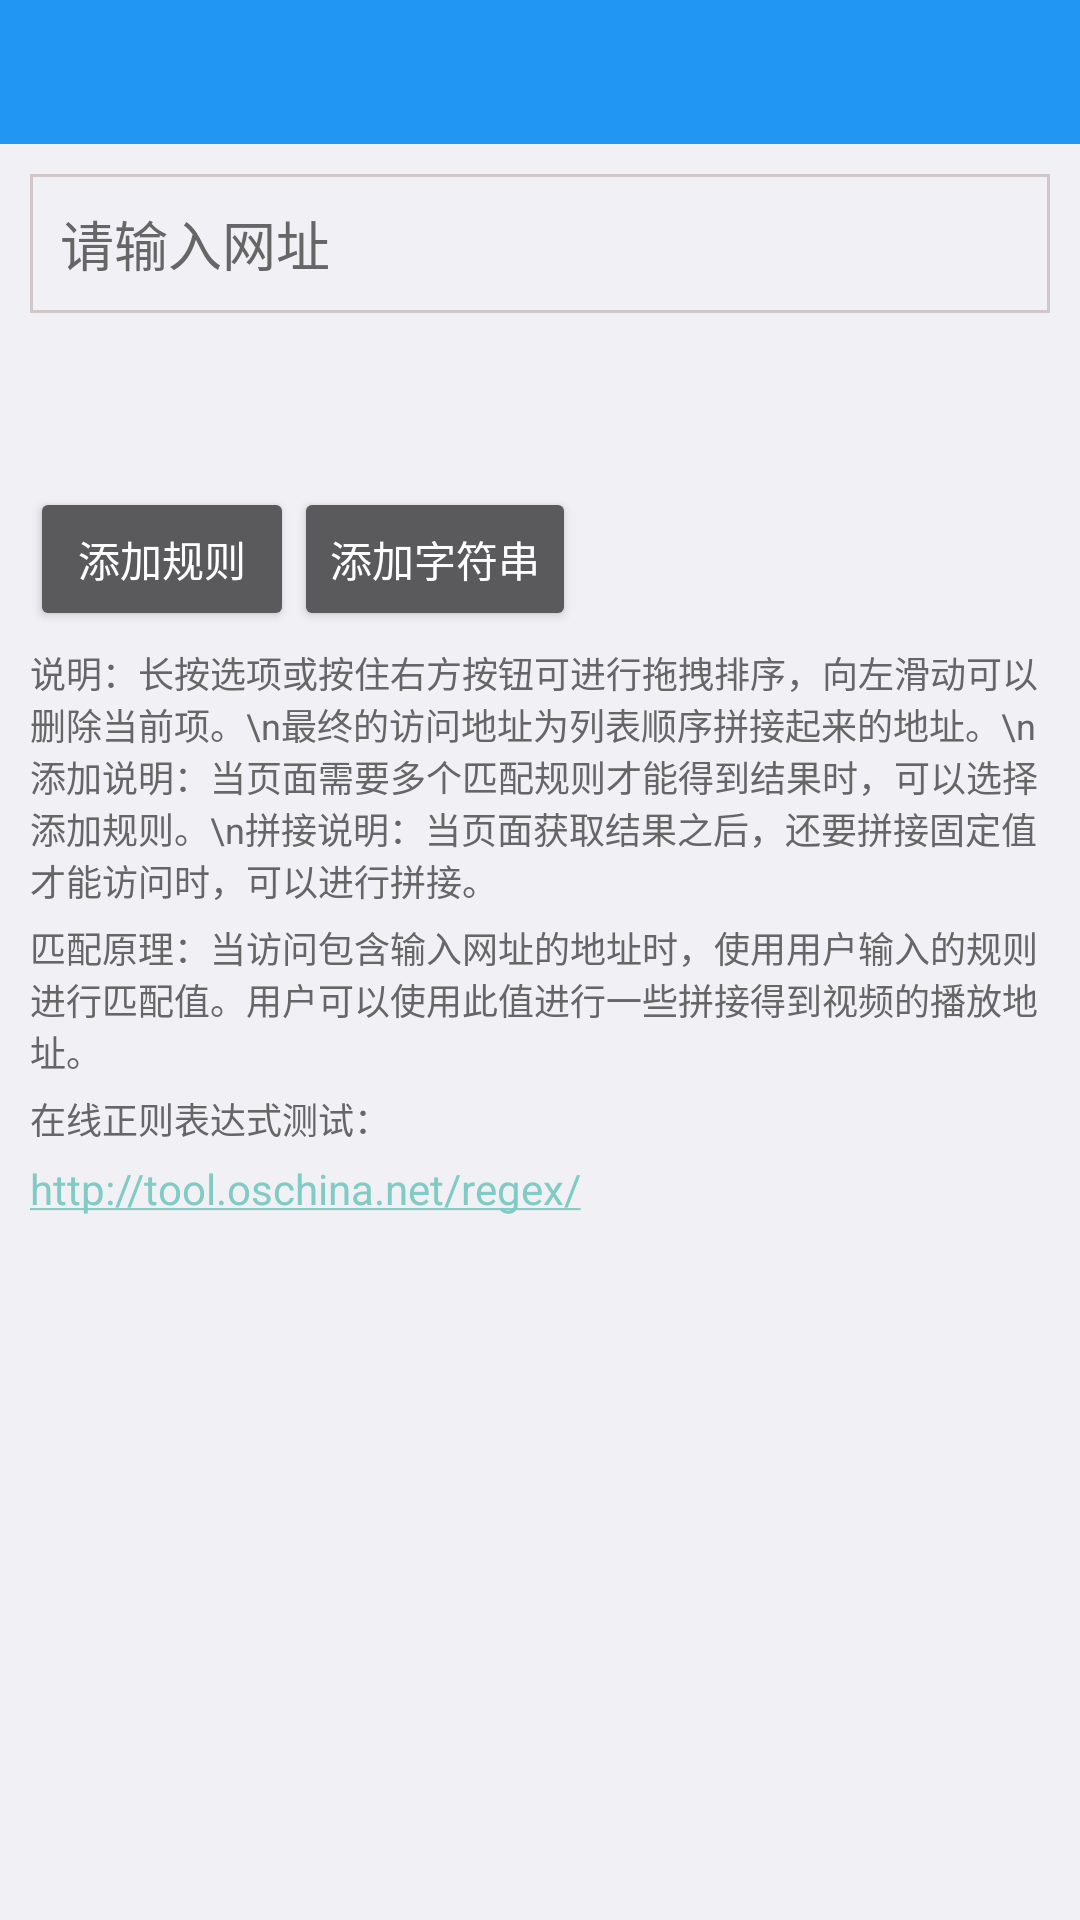

Write the Android layout XML for this screen, with the resource values it uses.
<!-- AndroidManifest.xml: application theme Theme.AppCompat.NoActionBar -->
<!-- res/layout/fragment_add_regex.xml -->
<?xml version="1.0" encoding="utf-8"?>
<LinearLayout xmlns:android="http://schemas.android.com/apk/res/android"
              android:layout_width="match_parent"
              android:layout_height="match_parent"
              android:background="@color/regex_bg_color"
              android:orientation="vertical">

    <include layout="@layout/layout_title"></include>

    <android.support.v4.widget.NestedScrollView
        android:layout_width="match_parent"
        android:layout_height="wrap_content">

        <LinearLayout
            android:layout_width="match_parent"
            android:layout_height="wrap_content"
            android:orientation="vertical"
            android:padding="@dimen/dp10">

            <EditText
                android:id="@+id/lri_input_url"
                android:layout_width="match_parent"
                android:layout_height="wrap_content"
                android:background="@drawable/shape_round_bg"
                android:hint="请输入网址"
                android:lines="1"
                android:padding="@dimen/dp10"
                android:textColor="@color/regex_title_color"
                android:textColorHint="@color/regex_title_color"/>

            
            
            
            
            
            
            
            
            
            
            
            

            <android.support.v7.widget.RecyclerView
                android:id="@+id/regexs_rv"
                android:layout_width="match_parent"
                android:layout_height="wrap_content"
                android:layout_marginTop="@dimen/dp5"
                android:minHeight="@dimen/dp48"
                />

            <LinearLayout
                android:layout_width="match_parent"
                android:layout_height="wrap_content"
                android:layout_marginTop="@dimen/dp5"
                android:orientation="horizontal">

                <Button
                    android:id="@+id/add_regex_btn"
                    android:layout_width="wrap_content"
                    android:layout_height="wrap_content"
                    android:drawableLeft="@drawable/ic_add_selector"
                    android:text="添加规则"/>

                <Button
                    android:id="@+id/join_regex_btn"
                    android:layout_width="wrap_content"
                    android:layout_height="wrap_content"
                    android:drawableLeft="@drawable/ic_add_selector"
                    android:text="添加字符串"/>
            </LinearLayout>

            <TextView
                android:layout_width="wrap_content"
                android:layout_height="wrap_content"
                android:layout_marginTop="@dimen/dp5"
                android:text="说明：长按选项或按住右方按钮可进行拖拽排序，向左滑动可以删除当前项。\n最终的访问地址为列表顺序拼接起来的地址。\n添加说明：当页面需要多个匹配规则才能得到结果时，可以选择添加规则。\n拼接说明：当页面获取结果之后，还要拼接固定值才能访问时，可以进行拼接。"
                android:textColor="@color/regex_title_color"
                android:textSize="@dimen/sp12"/>

            <TextView
                android:layout_width="wrap_content"
                android:layout_height="wrap_content"
                android:layout_marginTop="@dimen/dp5"
                android:text="匹配原理：当访问包含输入网址的地址时，使用用户输入的规则进行匹配值。用户可以使用此值进行一些拼接得到视频的播放地址。"
                android:textColor="@color/regex_title_color"
                android:textSize="@dimen/sp12"/>

            <TextView
                android:layout_width="wrap_content"
                android:layout_height="wrap_content"
                android:layout_marginTop="@dimen/dp5"
                android:text="在线正则表达式测试："
                android:textColor="@color/regex_title_color"
                android:textSize="@dimen/sp12"/>

            <TextView
                android:layout_width="wrap_content"
                android:layout_height="wrap_content"
                android:layout_marginTop="@dimen/dp5"
                android:autoLink="web"
                android:text="http://tool.oschina.net/regex/"
                />
        </LinearLayout>
    </android.support.v4.widget.NestedScrollView>

</LinearLayout>
<!-- res/layout/layout_title.xml (included above) -->
<?xml version="1.0" encoding="utf-8"?>
<RelativeLayout xmlns:android="http://schemas.android.com/apk/res/android"
    android:layout_width="match_parent"
    android:layout_height="48dp"
    android:background="@color/colorPrimary">

    <ImageButton
        android:id="@+id/title_back"
        android:layout_width="wrap_content"
        android:layout_height="wrap_content"
        android:layout_centerVertical="true"
        android:background="@null"
        android:padding="@dimen/dp10"
        android:src="@drawable/ic_arrow_back_selector" />

    <TextView
        android:id="@+id/title_text"
        android:layout_width="wrap_content"
        android:layout_height="wrap_content"
        android:layout_centerInParent="true"
        android:maxEms="6"
        android:singleLine="true"
        android:textColor="@color/white"
        android:textSize="16sp" />

    <ImageButton
        android:id="@+id/title_right_action"
        android:layout_width="wrap_content"
        android:layout_height="wrap_content"
        android:layout_alignParentRight="true"
        android:layout_centerVertical="true"
        android:background="@null"
        android:padding="@dimen/dp10" />
</RelativeLayout>
<!-- resources referenced by this layout -->
<resources>
  <color name="colorPrimary">#2196F3</color>
  <color name="regex_bg_color">#f1f0f5</color>
  <color name="regex_title_color">#666666</color>
  <color name="white">#ffffff</color>
  <dimen name="dp10">10dp</dimen>
  <dimen name="dp48">48dp</dimen>
  <dimen name="dp5">5dp</dimen>
  <dimen name="sp12">12sp</dimen>
  <!-- drawable ic_add_selector (drawable) -->
  <?xml version="1.0" encoding="utf-8"?>
  <selector xmlns:android="http://schemas.android.com/apk/res/android">
      <item android:drawable="@drawable/ic_add_black_pressed_24dp" android:state_pressed="true"></item>
      <item android:drawable="@drawable/ic_add_black_normal_24dp"></item>
  </selector>
  <!-- drawable ic_arrow_back_selector (drawable) -->
  <?xml version="1.0" encoding="utf-8"?>
  <selector xmlns:android="http://schemas.android.com/apk/res/android">
      <item android:drawable="@drawable/ic_arrow_back_pressed_24dp" android:state_pressed="true"></item>
      <item android:drawable="@drawable/ic_arrow_back_normal_24dp"></item>
  </selector>
  <!-- drawable shape_round_bg (drawable) -->
  <?xml version="1.0" encoding="utf-8"?>
  <shape xmlns:android="http://schemas.android.com/apk/res/android">
      <stroke
          android:width="1dp"
          android:color="@color/like_gray"></stroke>
  </shape>
  <color name="like_gray">#d0c7c8</color>
</resources>
